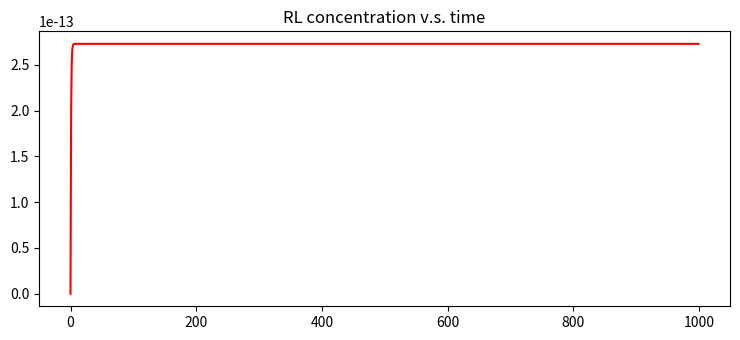

Reproduce this figure in Python.
import numpy as np
import matplotlib.pyplot as plt
# temperature is 25°C
# time unit is minute, R_tot and L_tot's concentration unit are both M
dt = 0.001*1/60
# n is the time we repeat this loop
n = 1000
# k_on unit is M^(-1)min^(-1), k_off unit is min^(-1)
k_on = 10**7
k_off = 0.033
R_tot = 40*10**(-9)
L_tot = 30*10**(-9)
data = np.zeros((n,))
rl = 0

# def binding_rate_vs_time(rl):
#     return k_on*rl**2-(k_on*(R_tot+L_tot)+k_off)*rl+k_on*R_tot*L_tot*dt

# def recursion(num):
#     if num == 0:
#         return 0
#     else:
#         return recursion(num-1)+binding_rate_vs_time(recursion(num-1))

for index in range(n):
    if index == 0:
        rl = 0
        data[index]=rl
    else:
        rl = rl + k_on*rl**2-(k_on*(R_tot+L_tot)+k_off)*rl+k_on*R_tot*L_tot*dt
        data[index]=rl


print(data)

t = np.arange(0, n, 1) 
plt.rcParams["figure.figsize"] = [7.50, 3.50]
plt.rcParams["figure.autolayout"] = True
plt.title("RL concentration v.s. time")
plt.plot(t, data, color="red")

plt.show()

